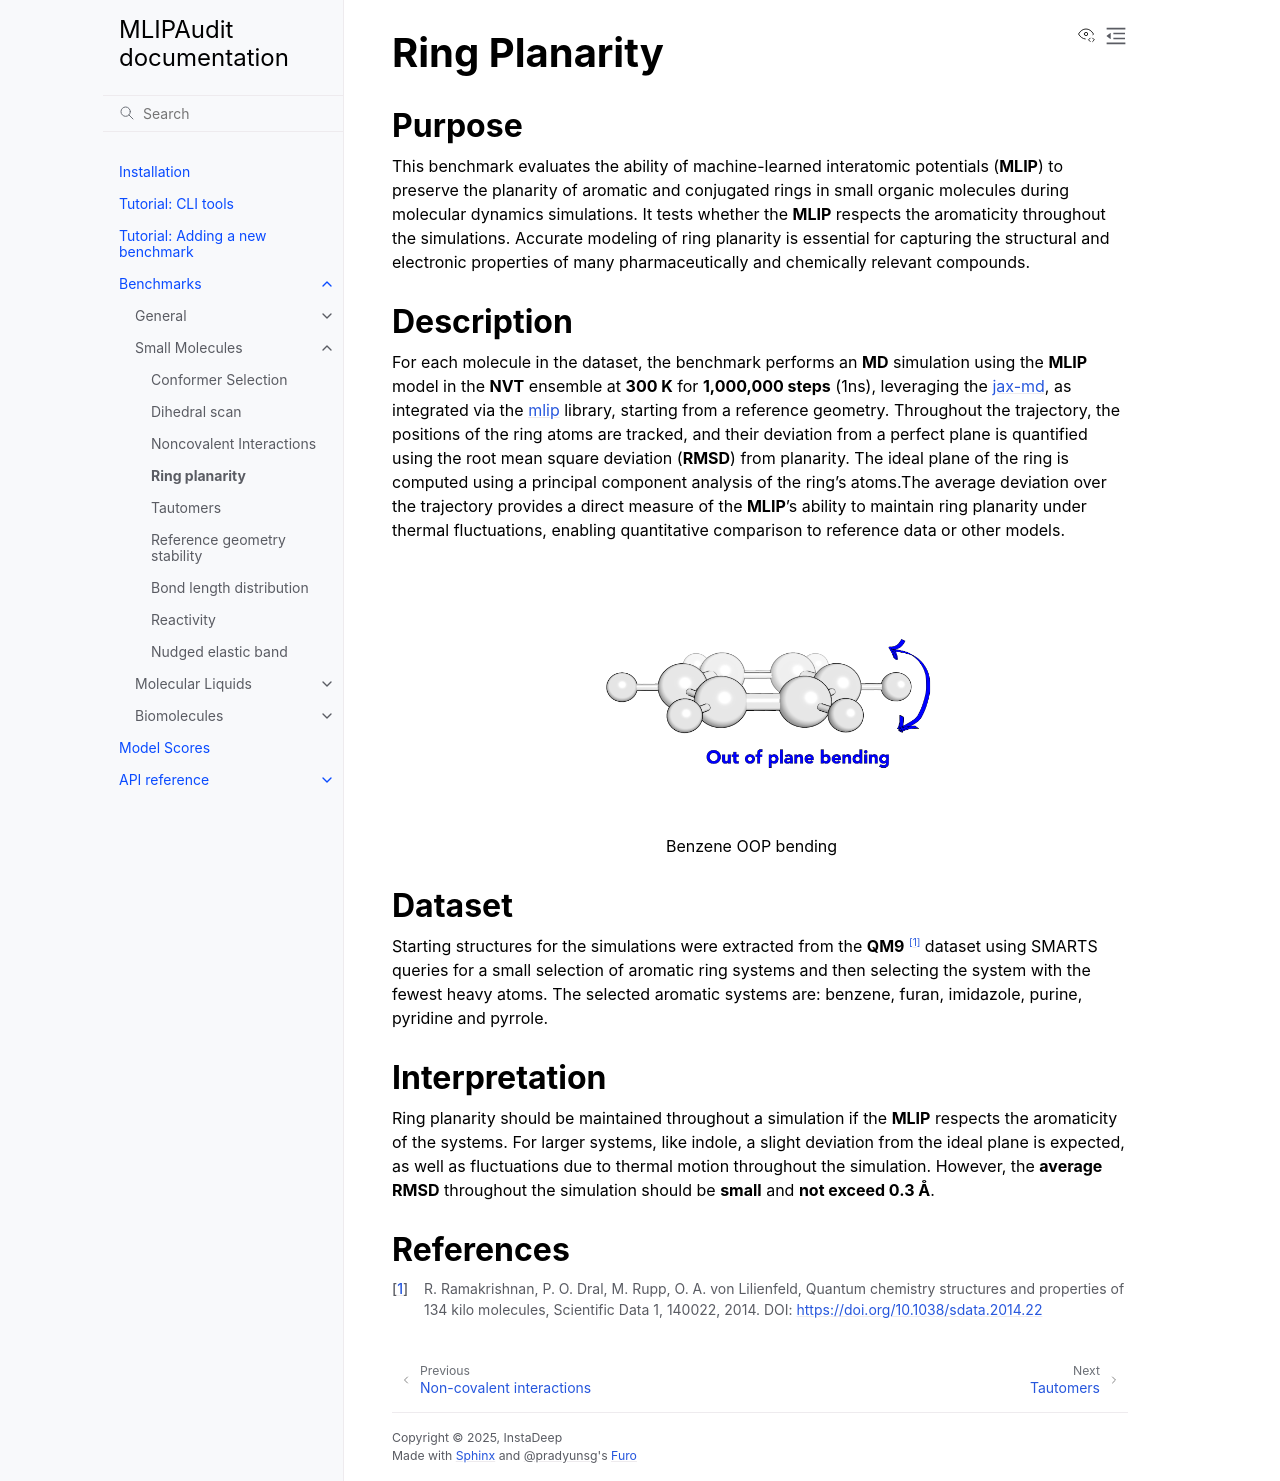

repository: instadeepai/mlipaudit · page: benchmarks/small_molecules/ring_planarity.html · generator: sphinx

.. _ring_planarity:

Ring Planarity
==============

Purpose
-------

This benchmark evaluates the ability of machine-learned interatomic potentials (**MLIP**) to preserve the
planarity of aromatic and conjugated rings in small organic molecules during molecular dynamics simulations.
It tests whether the **MLIP** respects the aromaticity throughout the simulations. Accurate modeling of ring planarity is
essential for capturing the structural and electronic properties of many pharmaceutically and chemically relevant compounds.

Description
-----------

For each molecule in the dataset, the benchmark performs an **MD** simulation using the **MLIP** model in the **NVT** ensemble at **300 K**
for **1,000,000 steps** (1ns), leveraging the `jax-md <https://github.com/google/jax-md>`_, as integrated via the
`mlip <https://github.com/instadeepai/mlip>`_ library, starting from a reference geometry.
Throughout the trajectory, the positions of the ring atoms are tracked, and their deviation from a perfect plane is quantified
using the root mean square deviation (**RMSD**) from planarity. The ideal plane of the ring is computed using a principal component
analysis of the ring's atoms.The average deviation over the trajectory provides a direct measure of the **MLIP**'s ability to
maintain ring planarity under thermal fluctuations, enabling quantitative comparison to reference data or other models.

.. figure:: img/ring_planarity.png
    :figwidth: 50%
    :align: center

    Benzene OOP bending

Dataset
-------

Starting structures for the simulations were extracted from the **QM9** \ [#f1]_ dataset using SMARTS queries for a small selection of aromatic
ring systems and then selecting the system with the fewest heavy atoms. The selected aromatic systems are: benzene, furan,
imidazole, purine, pyridine and pyrrole.

Interpretation
--------------
Ring planarity should be maintained throughout a simulation if the **MLIP** respects the aromaticity of the systems. For larger
systems, like indole, a slight deviation from the ideal plane is expected, as well as fluctuations due to thermal motion
throughout the simulation. However, the **average RMSD** throughout the simulation should be **small** and **not exceed 0.3 Å**.

References
----------

.. [#f1] R. Ramakrishnan, P. O. Dral, M. Rupp, O. A. von Lilienfeld, Quantum chemistry structures and properties of 134 kilo molecules,
    Scientific Data 1, 140022, 2014. DOI: https://doi.org/10.1038/sdata.2014.22
